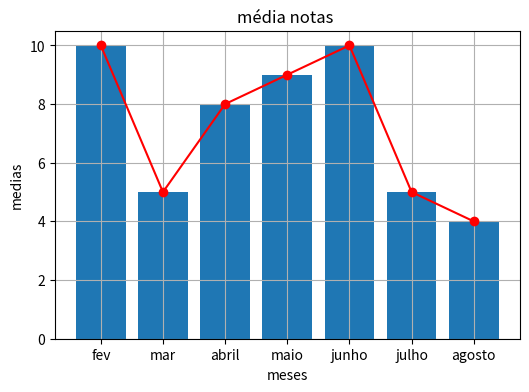

Python code for this plot:
import statistics
import matplotlib.pyplot as plt 


medias_jose = [10,5,8,9,10,5,4]


meses = ['fev','mar', 'abril', 'maio', 'junho', 'julho', 'agosto']


def grafico_plot():
    plt.figure(figsize=(6,4))
    plt.bar(meses, medias_jose)
    plt.plot(meses, medias_jose, color='red', marker='o')
    plt.title('média notas ')
    plt.grid()
    plt.xlabel('meses')
    plt.ylabel('medias')
    plt.show()


grafico_plot()



# def grafico_bar():




# grafico_bar()



# def grafico_pie():


  


# grafico_pie()



# def grafico_scatter():


    


# grafico_scatter()


